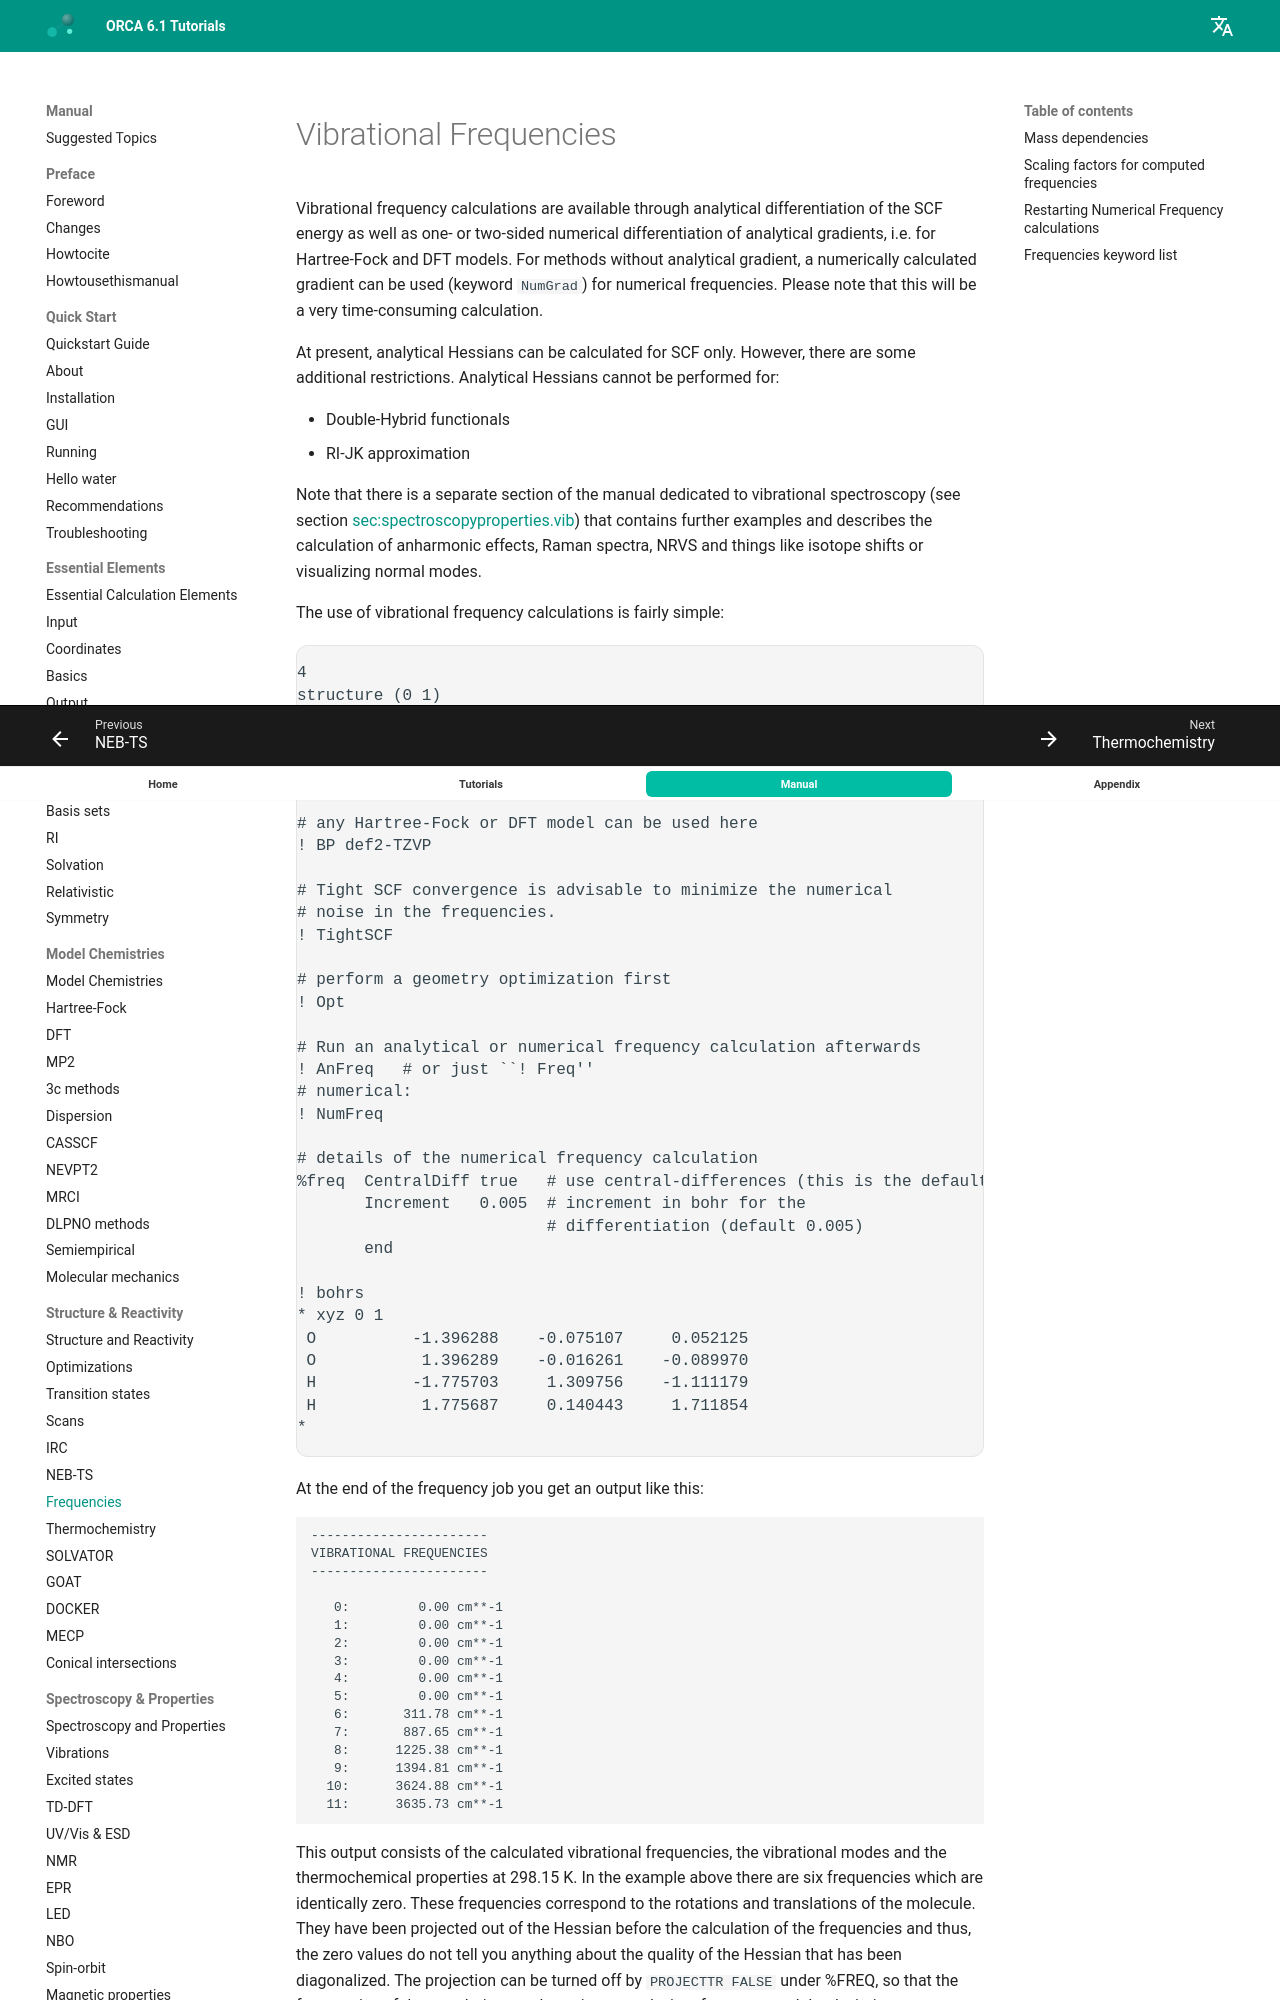

repository: wxyhgk/orca-docs · page: manual/contents/structurereactivity/frequencies/index.html · generator: mkdocs



<a id="sec:structurereactivity.frequencies"></a>
# Vibrational Frequencies

Vibrational frequency calculations are available through analytical
differentiation of the SCF energy as well as one- or two-sided numerical
differentiation of analytical gradients, i.e. for Hartree-Fock and DFT
models. For methods without analytical gradient, a numerically calculated
gradient can be used (keyword `NumGrad`) for numerical frequencies.
Please note that this will be a very time-consuming calculation.

At present, analytical Hessians can be calculated for SCF only.
However, there are some additional restrictions. Analytical Hessians
cannot be performed for:

- Double-Hybrid functionals 
- RI-JK approximation       

Note that there is a separate section of the manual dedicated to vibrational spectroscopy
(see section [sec:spectroscopyproperties.vib](../spectroscopyproperties/vibrations.md#sec:spectroscopyproperties.vib)) that contains further examples and
describes the calculation of anharmonic effects, Raman spectra, NRVS and things like
isotope shifts or visualizing normal modes. 

The use of vibrational frequency calculations is fairly simple:

```mol
title: structure 1
theme: chem311
height: 320px
representation: ball-stick
--- xyz ---
4
structure (0 1)
O     -1.396288    -0.075107     0.052125
O      1.396289    -0.016261    -0.089970
H     -1.775703     1.309756    -1.111179
H      1.775687     0.140443     1.711854
--- input ---
# any Hartree-Fock or DFT model can be used here
! BP def2-TZVP

# Tight SCF convergence is advisable to minimize the numerical
# noise in the frequencies.
! TightSCF

# perform a geometry optimization first
! Opt

# Run an analytical or numerical frequency calculation afterwards
! AnFreq   # or just ``! Freq''
# numerical:
! NumFreq

# details of the numerical frequency calculation
%freq  CentralDiff true   # use central-differences (this is the default)
       Increment   0.005  # increment in bohr for the
                          # differentiation (default 0.005)
       end

! bohrs
* xyz 0 1
 O          -1.396288    -0.075107     0.052125
 O           1.396289    -0.016261    -0.089970
 H          -1.775703     1.309756    -1.111179
 H           1.775687     0.140443     1.711854
*
```

At the end of the frequency job you get an output like this:

```orca
-----------------------
VIBRATIONAL FREQUENCIES
-----------------------

   0:         0.00 cm**-1
   1:         0.00 cm**-1
   2:         0.00 cm**-1
   3:         0.00 cm**-1
   4:         0.00 cm**-1
   5:         0.00 cm**-1
   6:       311.78 cm**-1
   7:       887.65 cm**-1
   8:      1225.38 cm**-1
   9:      1394.81 cm**-1
  10:      3624.88 cm**-1
  11:      3635.73 cm**-1
```
